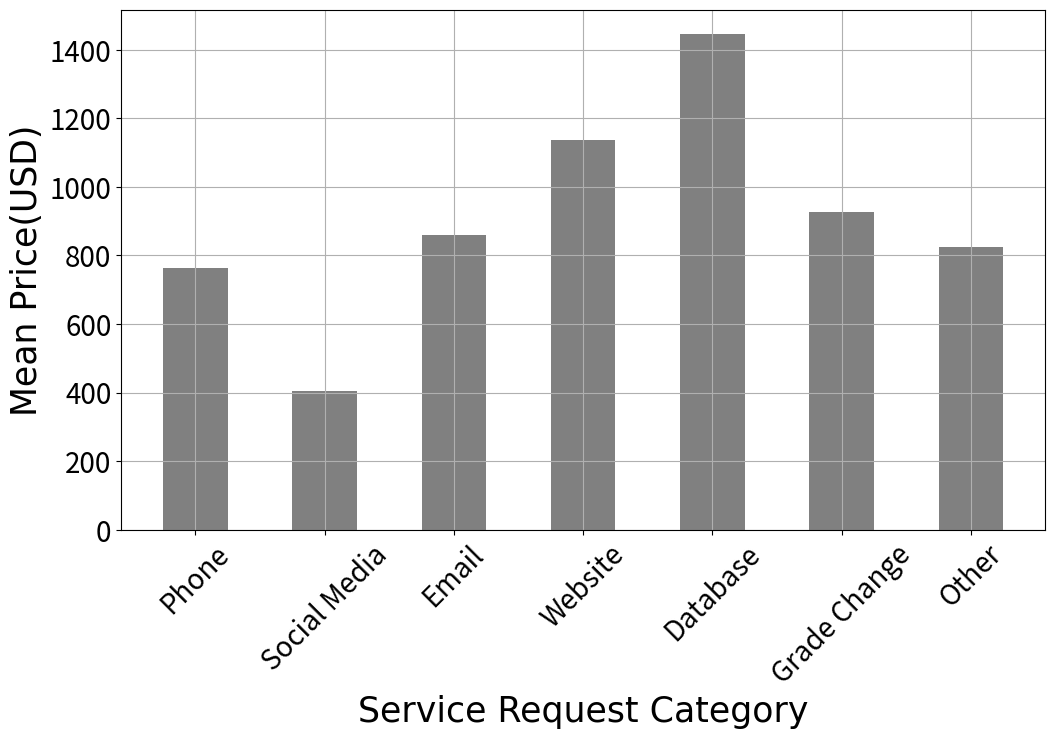

Write Python code to recreate this figure.
import matplotlib.pyplot as plt
import numpy as np

def plot_bars(y, bar_width=1., x_label='', y_label='', col='#808080', rot=0, xTitles=[]):
    # plt.rc('text', usetex=True)
    # plt.rcParams['text.latex.preamble'] = [r"\usepackage{amsmath}"]
    # plt.rcParams['text.latex.preamble'] = [r'\boldmath']

    hfont = {'fontname': 'Arial'}
    plt.figure(figsize=(12, 8))
    x = np.arange(len(y))
    plt.bar(x, y, bar_width, color=col)

    if len(xTitles) > 0:
        major_ticks = np.arange(0, len(xTitles), 1)
        labels = []
        for i in major_ticks:
            labels.append(str(xTitles[i]))

        if rot != 0:
            plt.xticks(major_ticks, labels, rotation=rot, size=20)
        else:
            plt.xticks(major_ticks, labels, size=20)
    else:
        plt.xticks(size=20)
    plt.yticks(size=20)
    plt.xlabel(x_label, size=25, **hfont)
    plt.ylabel(y_label, size=25, **hfont)
    # plt.title('Month-wise post counts', size=20)

    plt.subplots_adjust(left=0.13, bottom=0.30, top=0.95)
    plt.grid(True)
    plt.show()

if __name__=="__main__":
    y = [763.33, 404.54, 860.94, 1136.13, 1445.65, 926.60, 825.00]
    titles = ['Phone', 'Social Media', 'Email', 'Website',
              'Database', 'Grade Change', 'Other']
    ylabel='Mean Price(USD)'
    xlabel='Service Request Category'
    plot_bars(y, bar_width=0.5, xTitles=titles, rot=45, x_label=xlabel, y_label=ylabel)
